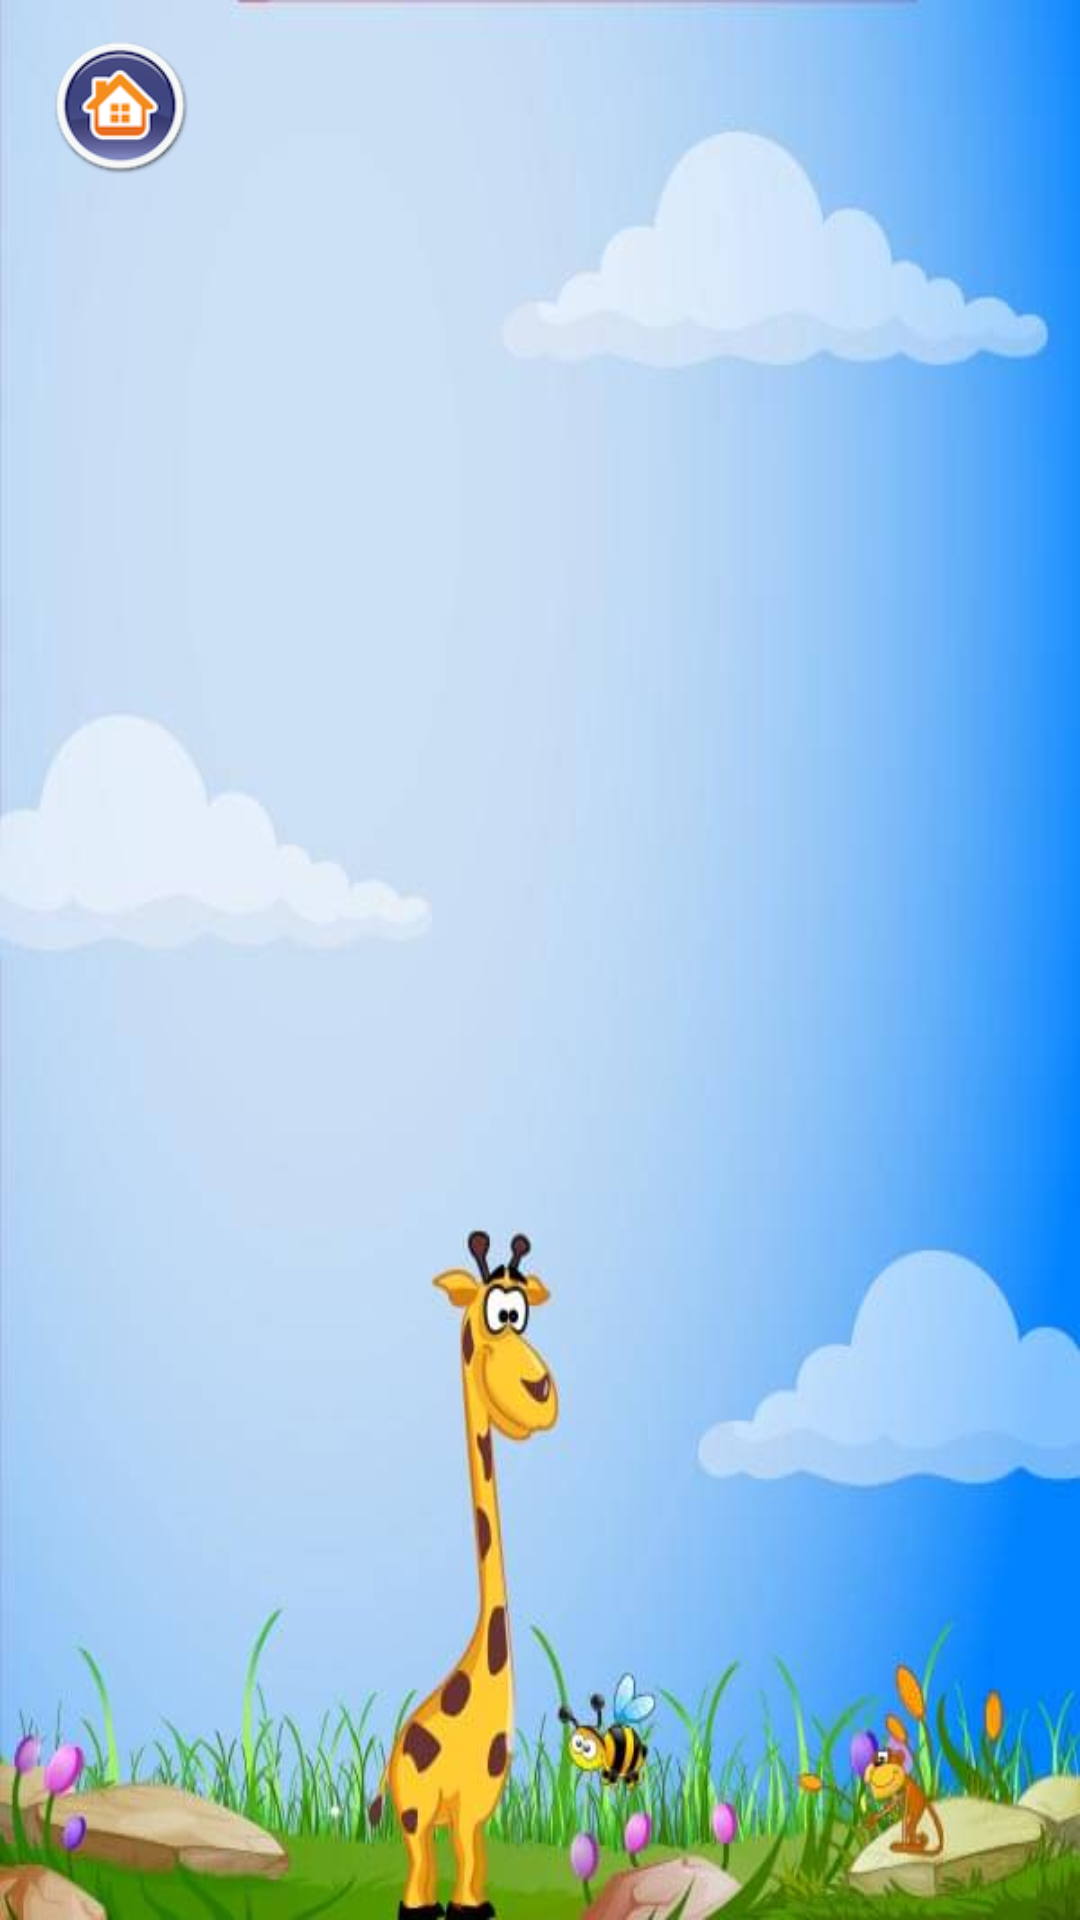

Reconstruct the res/layout file that produces this screen, plus the resources it refers to.
<!-- AndroidManifest.xml: application theme AppTheme -->
<!-- res/layout/activity_select_play_game.xml -->
<?xml version="1.0" encoding="utf-8"?>
<FrameLayout xmlns:android="http://schemas.android.com/apk/res/android"
    xmlns:tools="http://schemas.android.com/tools"
    android:id="@+id/activity_select_play_game"
    android:layout_width="match_parent"
    android:layout_height="match_parent"
    tools:context="com.hoaiutc95.doan.SelectPlayGame">

    <ImageView
        android:layout_width="wrap_content"
        android:background="@drawable/mainbgold"
        android:scaleType="centerCrop"
        android:layout_height="wrap_content" />
    <Button
        android:id="@+id/btn_home"
        android:layout_marginTop="10dp"
        android:layout_width="50dp"
        android:layout_marginLeft="15dp"
        android:background="@drawable/button_click"
        android:layout_height="50dp" />

    <RelativeLayout
        android:layout_width="wrap_content"
        android:layout_gravity="center_horizontal"
        android:layout_marginTop="80dp"
        android:layout_height="wrap_content">
        <GridView
            android:numColumns="2"
            android:columnWidth="90dp"
            android:id="@+id/grdCategories"
            android:verticalSpacing="10dp"
            android:horizontalSpacing="50dp"
            android:layout_width="250dp"
            android:layout_height="350dp">
        </GridView>
    </RelativeLayout>


</FrameLayout>
<!-- resources referenced by this layout -->
<resources>
  <!-- drawable button_click (drawable) -->
  <?xml version="1.0" encoding="utf-8"?>
  <selector xmlns:android="http://schemas.android.com/apk/res/android">
  <item  android:state_enabled="true" android:state_pressed="true" android:drawable="@drawable/btn_home_press"></item>
      <item  android:state_enabled="true" android:drawable="@drawable/btn_home"></item>
  </selector>
  <!-- drawable mainbgold: jpg bitmap (drawable, 25215 bytes) -->
  <style name="AppTheme" parent="Theme.AppCompat.Light.DarkActionBar">
          <item name="colorPrimary">@color/colorPrimary</item>
          <item name="colorPrimaryDark">@color/colorPrimaryDark</item>
          <item name="colorAccent">@color/colorAccent</item>
      </style>
  <!-- drawable btn_home_press: png bitmap (drawable, 9916 bytes) -->
  <!-- drawable btn_home: png bitmap (drawable, 11922 bytes) -->
  <color name="colorPrimary">#3F51B5</color>
  <color name="colorPrimaryDark">#303F9F</color>
  <color name="colorAccent">#dafd3474</color>
</resources>
